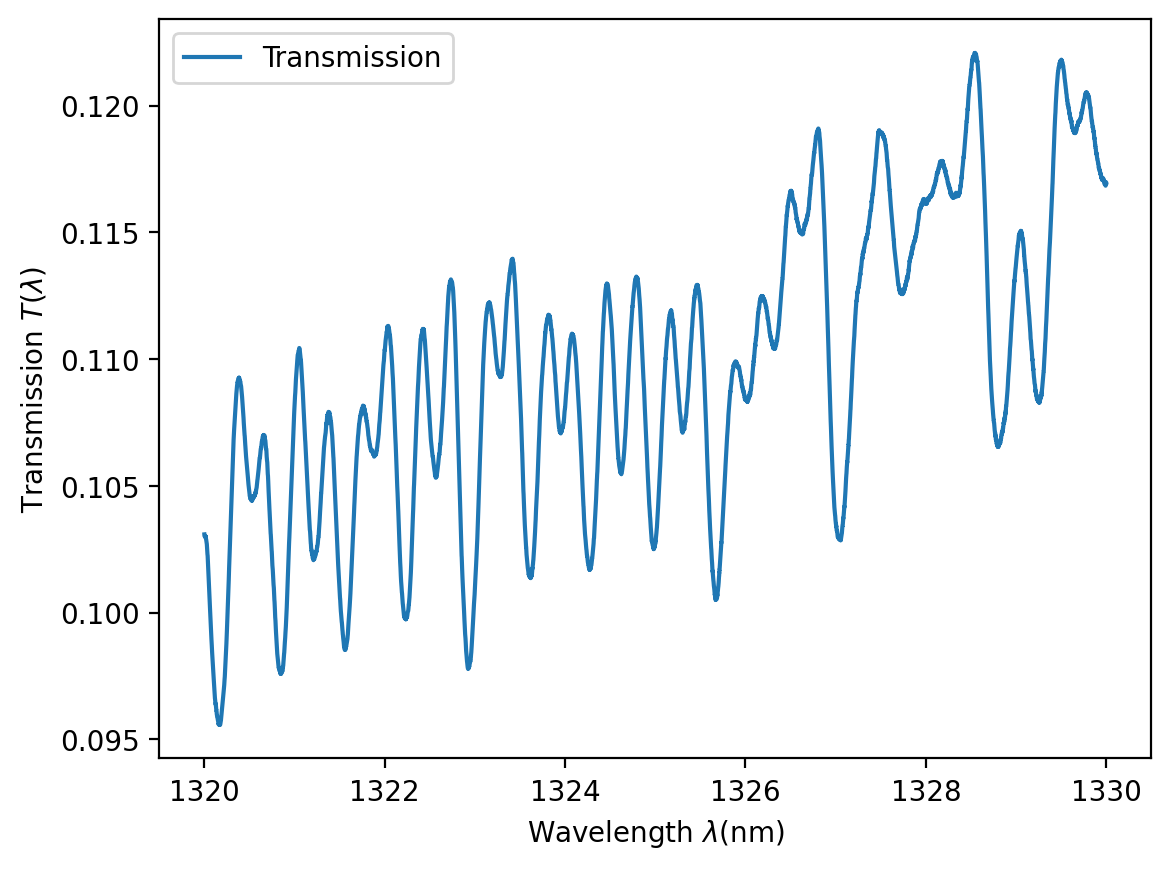

The data file committed next to this chart (first rows):
l, input_p(uW), output_p(uW), transmission
1320, ?32.06966000, ?19.02903402, ?0.10309048
1320, ?32.07468200, ?19.01144135, ?0.10303475
1320, ?32.08472980, ?19.01496095, ?0.10302815
1320, ?32.07468200, ?19.01261396, ?0.10303792
1320, ?32.07468200, ?19.00909613, ?0.10302839
1320, ?32.08472980, ?19.00205871, ?0.10299319
1320, ?32.08472980, ?19.00205871, ?0.10299319
1320, ?32.08598530, ?19.00088610, ?0.10298799
1320, ?32.07719300, ?19.00557831, ?0.10301482
1320, ?32.07970401, ?19.01261396, ?0.10302986
1320, ?32.08975181, ?19.01965138, ?0.10303279
1320, ?32.09477381, ?19.01496095, ?0.10301202
1320, ?32.09226281, ?19.01496095, ?0.10301605
1320, ?32.08724080, ?19.00557831, ?0.10299869
1320, ?32.08095951, ?19.00557831, ?0.10300878
1320, ?32.07593750, ?18.99150347, ?0.10297869
1320, ?32.07593750, ?18.98329344, ?0.10295643
1320, ?32.08472980, ?18.97508518, ?0.10292006
1320, ?32.08472980, ?18.97039297, ?0.10290734
1320, ?32.08975181, ?18.97039297, ?0.10289928
1320, ?32.08975181, ?18.96218294, ?0.10287701
1320, ?32.08598530, ?18.95397468, ?0.10286078
1320, ?32.08095951, ?18.94576465, ?0.10284656
1320, ?32.08849631, ?18.93989984, ?0.10281856
1320, ?32.09351831, ?18.93520941, ?0.10279778
1320, ?32.08975181, ?18.92817199, ?0.10278471
1320, ?32.09100731, ?18.91292631, ?0.10274130
1320, ?32.09226281, ?18.90002407, ?0.10270424
1320, ?32.08849631, ?18.87422315, ?0.10264014
1320, ?32.08849631, ?18.85076566, ?0.10257633
1320, ?32.08221880, ?18.82730995, ?0.10252253
1320, ?32.08724080, ?18.80737207, ?0.10246021
1320, ?32.09100731, ?18.78977940, ?0.10240627
1320, ?32.08975181, ?18.77336111, ?0.10236352
1320, ?32.09477381, ?18.75459584, ?0.10230434
1320, ?32.08347430, ?18.73817578, ?0.10227755
1320, ?32.07719300, ?18.72293010, ?0.10224594
1320, ?32.07844851, ?18.69595479, ?0.10217026
1320, ?32.07719300, ?18.67015386, ?0.10210174
1320, ?32.08598530, ?18.64317856, ?0.10201397
1320, ?32.08472980, ?18.61620325, ?0.10194213
1320, ?32.07970401, ?18.59743797, ?0.10189872
1320, ?32.08347430, ?18.56694484, ?0.10180917
1320, ?32.08095951, ?18.54231652, ?0.10174561
1320, ?32.08221880, ?18.52003342, ?0.10168246
1320, ?32.07719300, ?18.50244075, ?0.10164212
1320, ?32.07593750, ?18.47546545, ?0.10156998
1320, ?32.07844851, ?18.44849191, ?0.10149184
1320, ?32.08095951, ?18.40744353, ?0.10137490
1320, ?32.08975181, ?18.38046823, ?0.10128671
1320, ?32.08472980, ?18.35701252, ?0.10122998
1320, ?32.08221880, ?18.33472764, ?0.10117248
1320, ?32.08221880, ?18.30892672, ?0.10110127
1320, ?32.07091550, ?18.27843359, ?0.10103484
1320, ?32.07844851, ?18.24911306, ?0.10094192
1320, ?32.08221880, ?18.21861993, ?0.10085163
1320, ?32.07844851, ?18.17991677, ?0.10075037
1320, ?32.07593750, ?18.13183097, ?0.10062097
1320, ?32.08095951, ?18.09312958, ?0.10050566
1320, ?32.09100731, ?18.06146207, ?0.10040195
... 9,940 more rows
